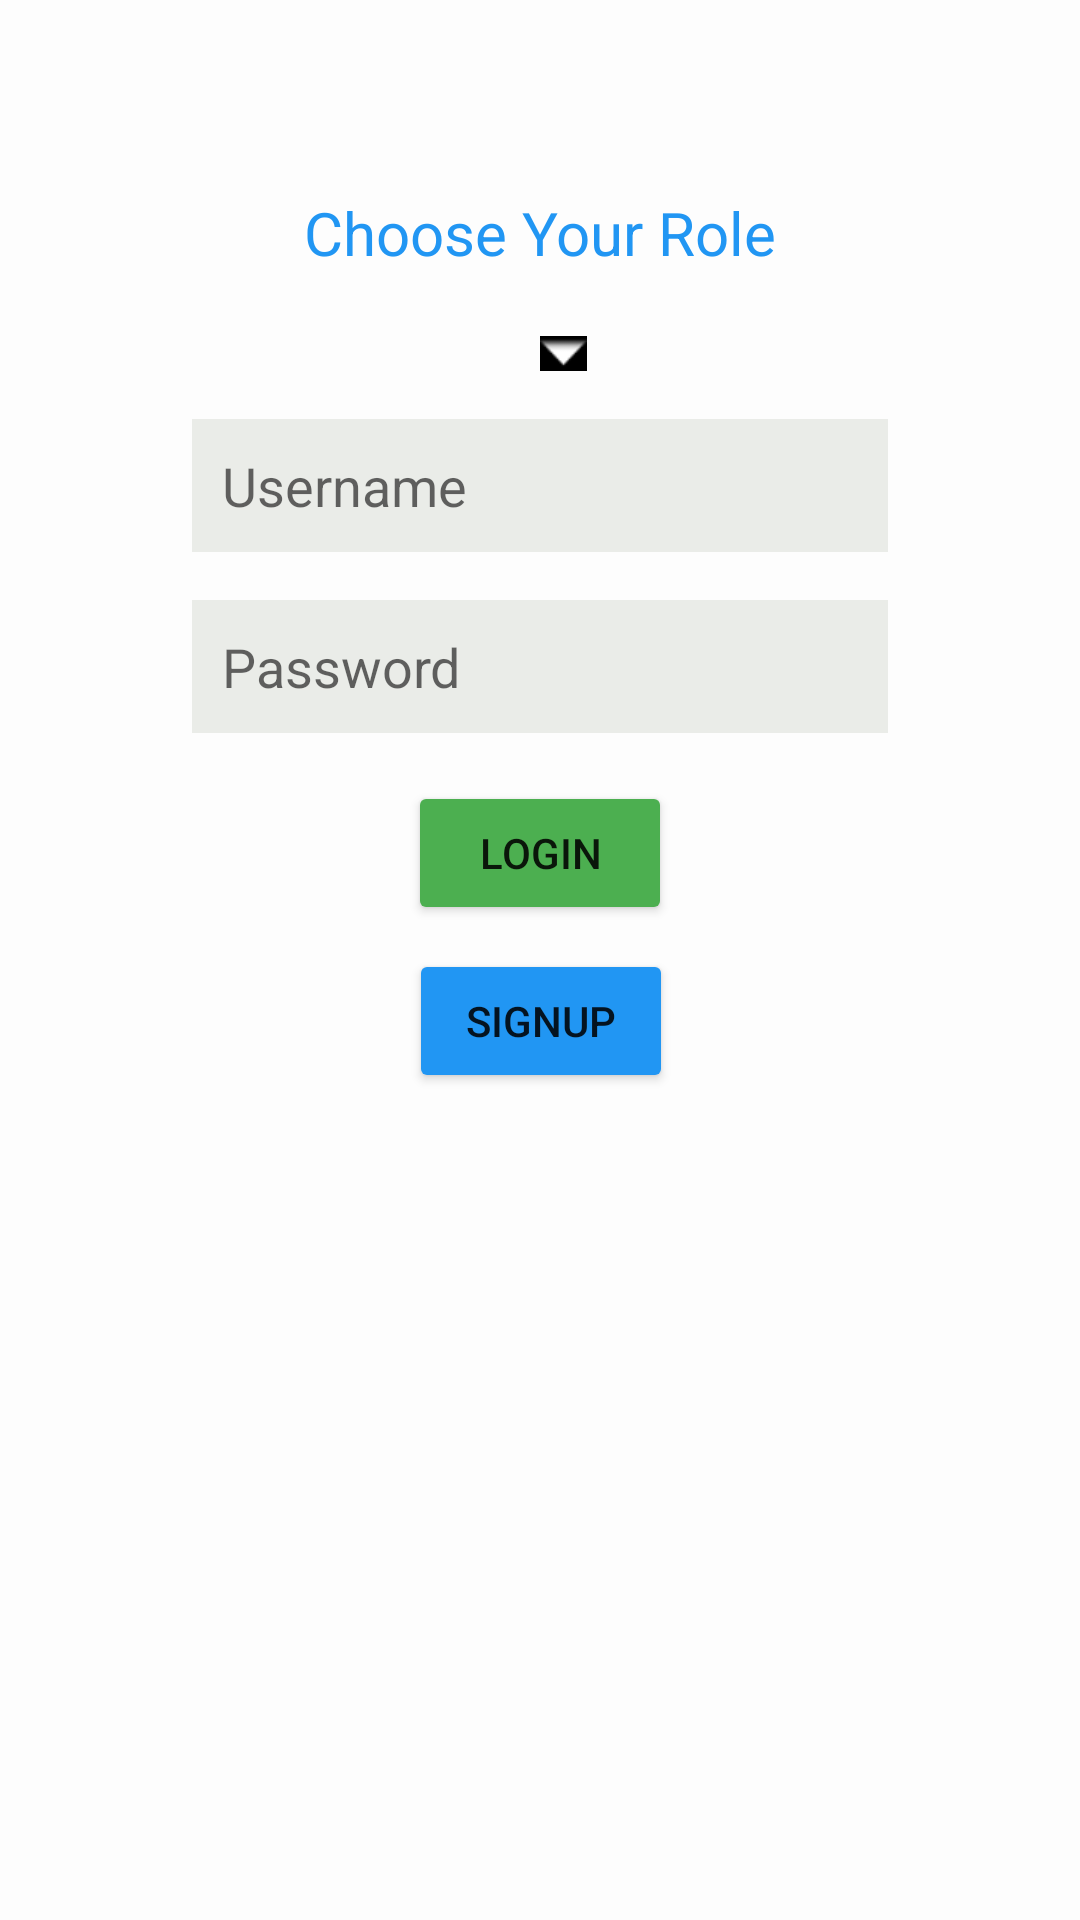

Produce the Android XML layout that renders to this screen, including the resource entries it uses.
<!-- AndroidManifest.xml: application theme Theme.EmailActivation -->
<!-- res/layout/activity_login.xml -->
<?xml version="1.0" encoding="utf-8"?>
<androidx.constraintlayout.widget.ConstraintLayout xmlns:android="http://schemas.android.com/apk/res/android"
    xmlns:app="http://schemas.android.com/apk/res-auto"
    xmlns:tools="http://schemas.android.com/tools"
    android:layout_width="match_parent"
    android:layout_height="match_parent"
    android:background="#FDFDFD"
    android:orientation="vertical"
    tools:context=".activities.StudentDashboard">

    <Spinner
        android:id="@+id/spinner"
        android:layout_width="wrap_content"
        android:layout_height="wrap_content"
        android:layout_marginTop="16dp"
        android:background="#FBFBFB"
        android:spinnerMode="dropdown"
        android:textSize="30sp"
        app:layout_constraintEnd_toEndOf="parent"
        app:layout_constraintStart_toStartOf="parent"
        app:layout_constraintTop_toBottomOf="@+id/tv_role" />

    <TextView
        android:id="@+id/tv_role"
        android:layout_width="wrap_content"
        android:layout_height="wrap_content"
        android:layout_marginTop="64dp"
        android:text="Choose Your Role"
        android:textColor="#2196F3"
        android:textSize="20dp"
        app:layout_constraintEnd_toEndOf="parent"
        app:layout_constraintStart_toStartOf="parent"
        app:layout_constraintTop_toTopOf="parent" />

    <EditText
        android:id="@+id/et_username"
        android:layout_width="0dp"
        android:layout_height="wrap_content"
        android:layout_marginStart="64dp"
        android:layout_marginLeft="64dp"
        android:layout_marginTop="16dp"
        android:layout_marginEnd="64dp"
        android:layout_marginRight="64dp"
        android:background="#EAECE8"
        android:ems="10"
        android:hint="Username"
        android:inputType="textPersonName"
        android:padding="10dp"
        android:textColor="#000"
        app:layout_constraintEnd_toEndOf="parent"
        app:layout_constraintStart_toStartOf="parent"
        app:layout_constraintTop_toBottomOf="@+id/imageView" />

    <EditText
        android:id="@+id/et_password"
        android:layout_width="0dp"
        android:layout_height="wrap_content"
        android:layout_marginStart="64dp"
        android:layout_marginLeft="64dp"
        android:layout_marginTop="16dp"
        android:layout_marginEnd="64dp"
        android:layout_marginRight="64dp"
        android:background="#EAECE8"
        android:ems="10"
        android:hint="Password"
        android:inputType="textPassword"
        android:padding="10dp"
        android:textColor="#000"
        app:layout_constraintEnd_toEndOf="parent"
        app:layout_constraintHorizontal_bias="0.502"
        app:layout_constraintStart_toStartOf="parent"
        app:layout_constraintTop_toBottomOf="@+id/et_username" />

    <Button
        android:id="@+id/btn_login"
        android:layout_width="wrap_content"
        android:layout_height="wrap_content"
        android:layout_marginTop="16dp"
        android:text="Login"
        app:backgroundTint="#4CAF50"
        app:layout_constraintEnd_toEndOf="parent"
        app:layout_constraintStart_toStartOf="parent"
        app:layout_constraintTop_toBottomOf="@+id/et_password" />

    <Button
        android:id="@+id/btn_signUp"
        android:layout_width="wrap_content"
        android:layout_height="wrap_content"
        android:layout_marginTop="8dp"
        android:text="SIGNUP"
        app:backgroundTint="#2196F3"
        app:layout_constraintEnd_toEndOf="parent"
        app:layout_constraintHorizontal_bias="0.501"
        app:layout_constraintStart_toStartOf="parent"
        app:layout_constraintTop_toBottomOf="@+id/btn_login" />

    <ImageView
        android:id="@+id/imageView"
        android:layout_width="wrap_content"
        android:layout_height="wrap_content"
        android:layout_marginTop="21dp"
        android:background="#605959"
        android:backgroundTint="@color/black"
        app:layout_constraintStart_toEndOf="@+id/spinner"
        app:layout_constraintTop_toBottomOf="@+id/tv_role"
        app:srcCompat="@android:drawable/arrow_down_float" />

</androidx.constraintlayout.widget.ConstraintLayout>
<!-- resources referenced by this layout -->
<resources>
  <style name="Theme.EmailActivation" parent="Theme.MaterialComponents.DayNight.DarkActionBar">
          
          <item name="colorPrimary">@color/purple_500</item>
          <item name="colorPrimaryVariant">@color/purple_700</item>
          <item name="colorOnPrimary">@color/white</item>
          
          <item name="colorSecondary">@color/teal_200</item>
          <item name="colorSecondaryVariant">@color/teal_700</item>
          <item name="colorOnSecondary">@color/black</item>
          
          <item name="android:statusBarColor" tools:targetApi="l">?attr/colorPrimaryVariant</item>
          
      </style>
  <!-- not gathered from this repository: default colours our renderer supplied (Android Studio template values) -->
  <color name="purple_500">#FF6200EE</color>
  <color name="purple_700">#FF3700B3</color>
  <color name="teal_200">#FF03DAC5</color>
  <color name="teal_700">#FF018786</color>
  <color name="black">#FF000000</color>
  <color name="white">#FFFFFFFF</color>
</resources>
